Labelled photos from "classification", an image-classification folder in jshankarc/A-Smartphone-Assistance-for-Blind-Visually-Impaired-using-Deep-Learning. The possible labels are: center, left, right.

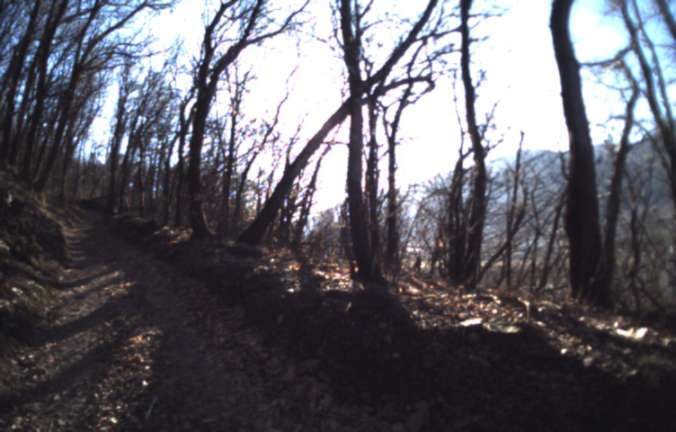
Label: right

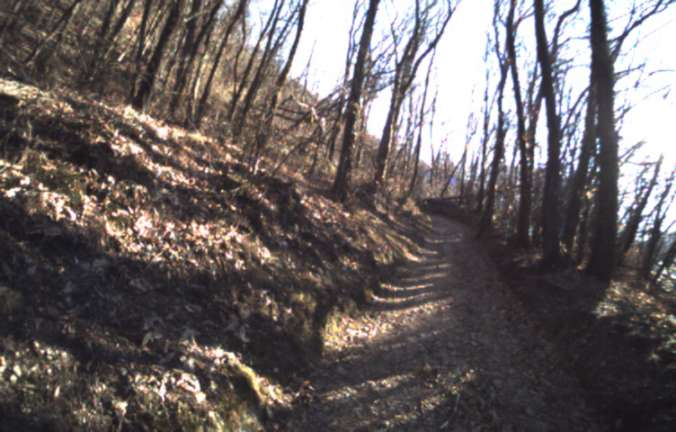
Label: left

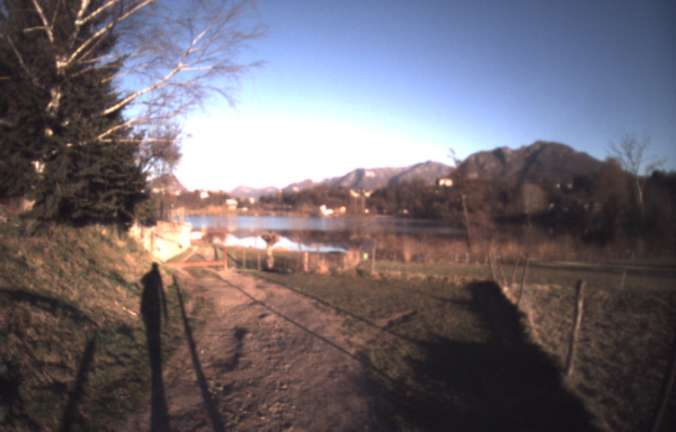
Label: center

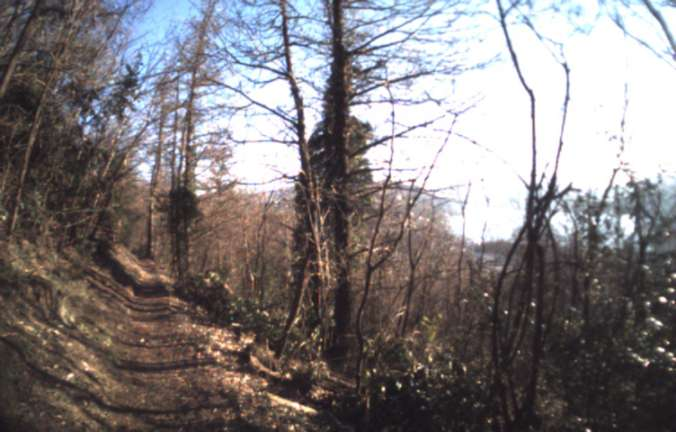
Label: right

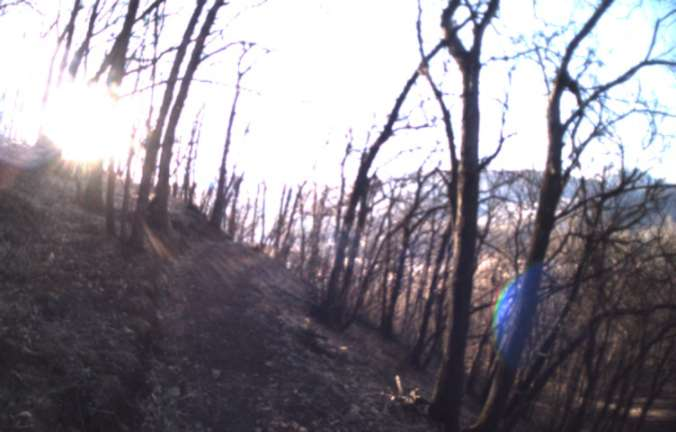
Label: center

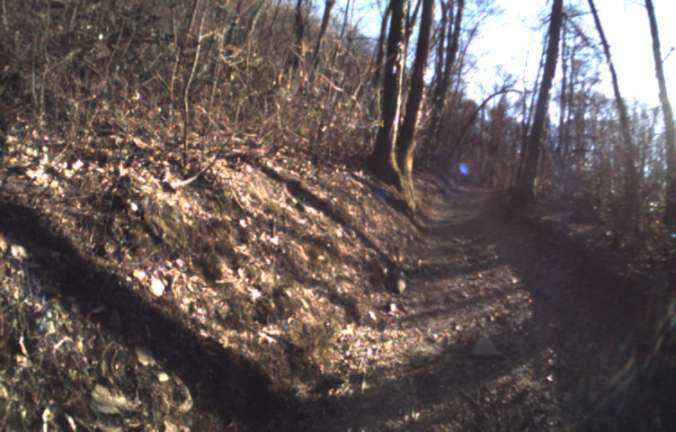
Label: left
